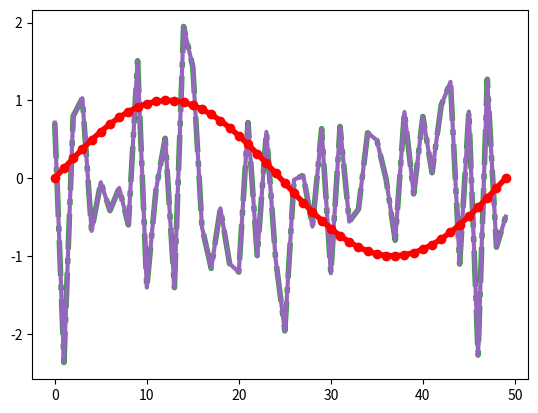

Recreate this plot in Python.
from cycler import cycler

import matplotlib.pyplot as plt
import numpy as np

import matplotlib as mpl

mpl.rcParams['lines.linewidth'] = 2
mpl.rcParams['lines.linestyle'] = '--'
data = np.random.randn(50)
plt.plot(data)

mpl.rcParams['axes.prop_cycle'] = cycler(color=['r', 'g', 'b', 'y'])
plt.plot(data)  # first color is red

mpl.rc('lines', linewidth=4, linestyle='-.')
plt.plot(data)

with mpl.rc_context({'lines.linewidth': 2, 'lines.linestyle': ':'}):
    plt.plot(data)

@mpl.rc_context({'lines.linewidth': 3, 'lines.linestyle': '-'})
def plotting_function():
    plt.plot(data)

plotting_function()

plt.style.use('ggplot')

print(plt.style.available)

with plt.style.context('dark_background'):
    plt.plot(np.sin(np.linspace(0, 2 * np.pi)), 'r-o')
plt.show()